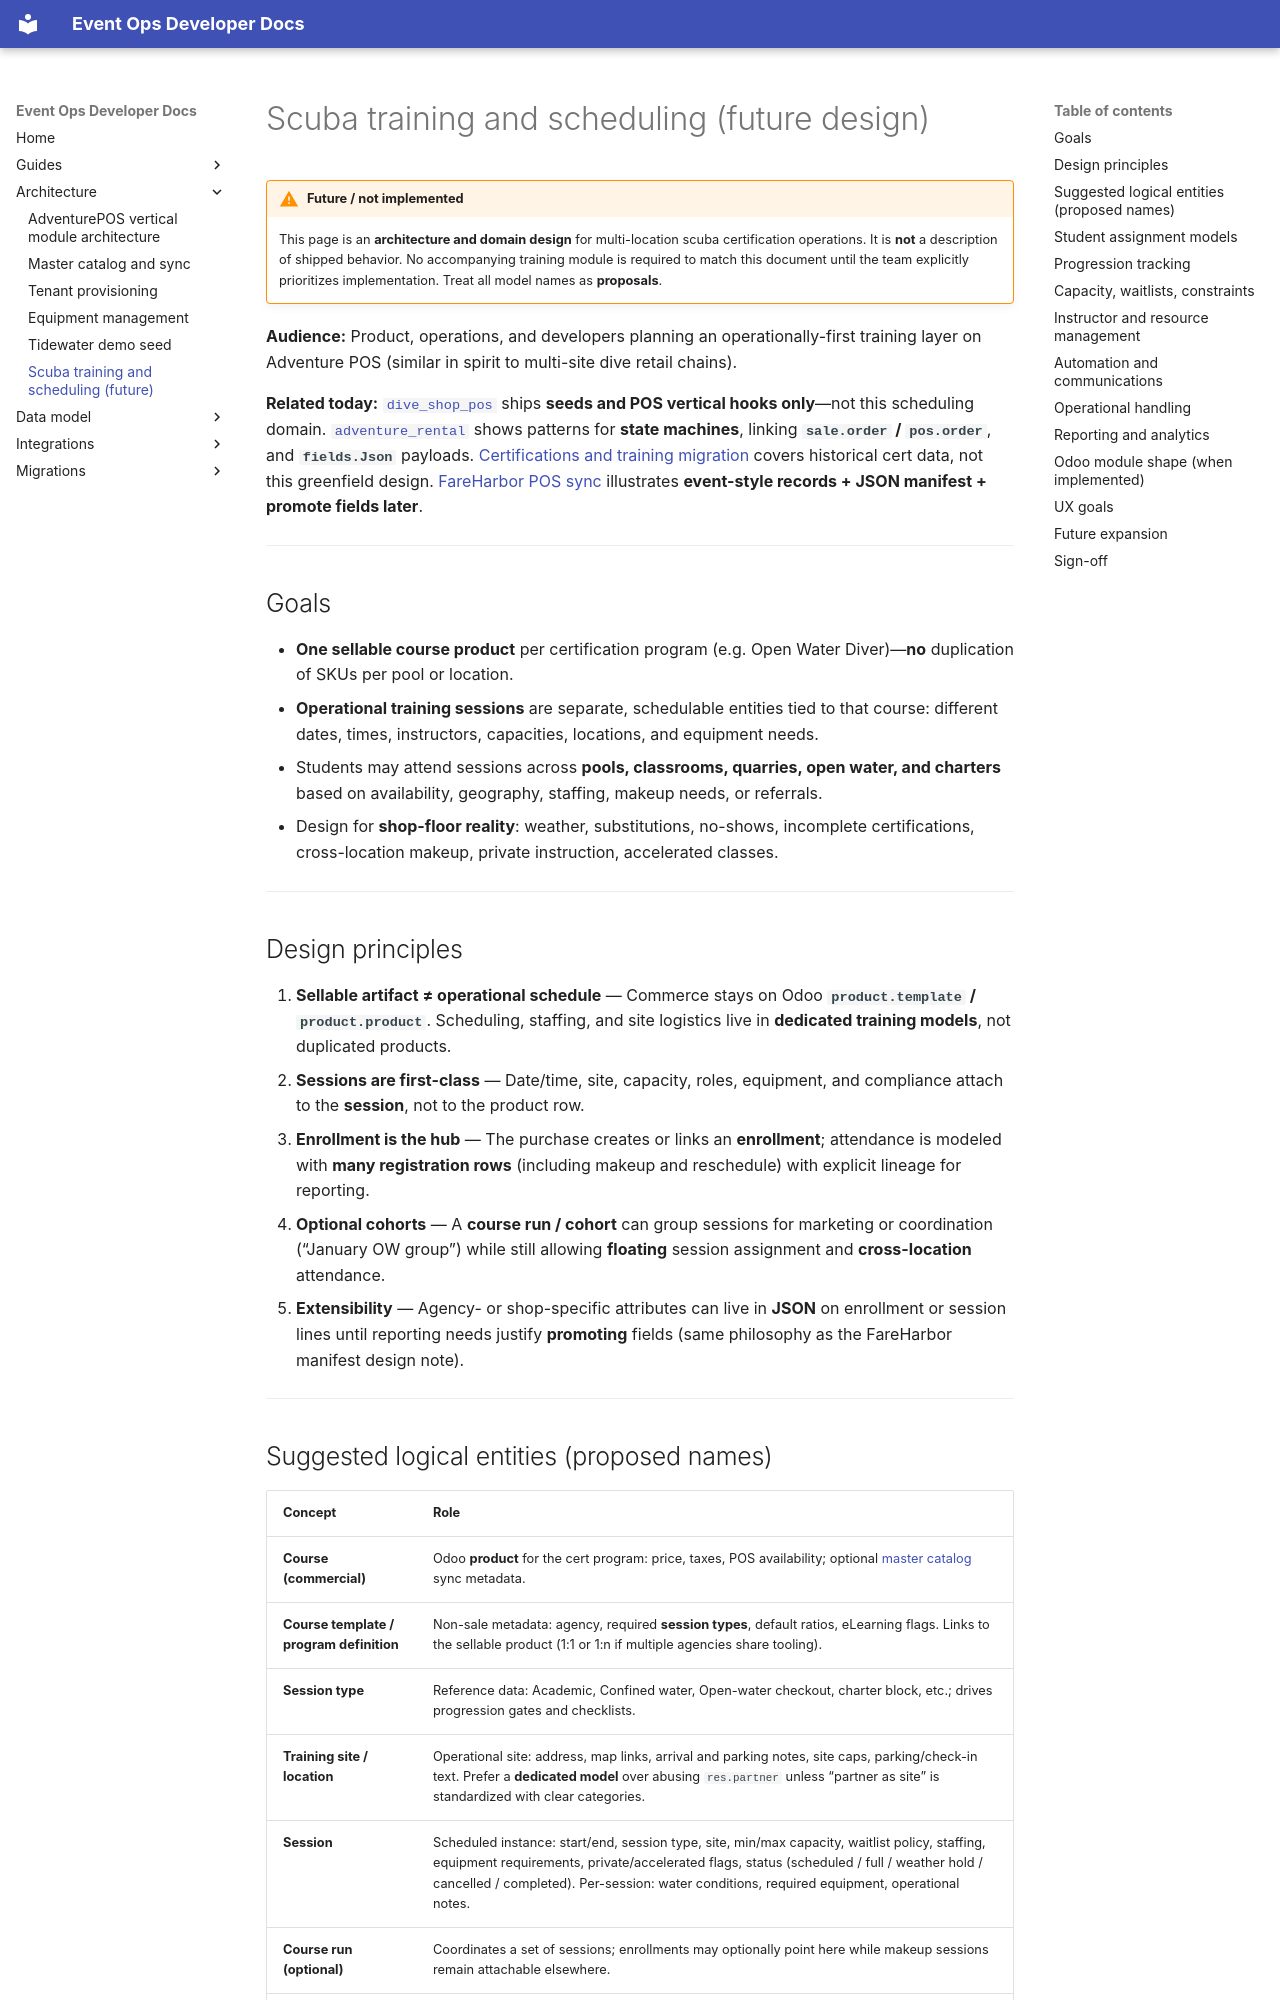

repository: bsileo/adventure-pos-odoo · page: architecture/scuba-training-scheduling/index.html · generator: mkdocs

# Scuba training and scheduling (future design)

!!! warning "Future / not implemented"

    This page is an **architecture and domain design** for multi-location scuba certification operations. It is **not** a description of shipped behavior. No accompanying training module is required to match this document until the team explicitly prioritizes implementation. Treat all model names as **proposals**.

**Audience:** Product, operations, and developers planning an operationally-first training layer on Adventure POS (similar in spirit to multi-site dive retail chains).

**Related today:** [`dive_shop_pos`](https://github.com/bsileo/adventure-pos-odoo/tree/develop/addons/dive_shop_pos) ships **seeds and POS vertical hooks only**—not this scheduling domain. [`adventure_rental`](https://github.com/bsileo/adventure-pos-odoo/blob/develop/addons/adventure_rental/models/rental_reservation.py) shows patterns for **state machines**, linking **`sale.order` / `pos.order`**, and **`fields.Json`** payloads. [Certifications and training migration](../migrations/certifications-training-migration.md) covers historical cert data, not this greenfield design. [FareHarbor POS sync](../integrations/fareharbor-pos-sync.md) illustrates **event-style records + JSON manifest + promote fields later**.

---

## Goals

- **One sellable course product** per certification program (e.g. Open Water Diver)—**no** duplication of SKUs per pool or location.
- **Operational training sessions** are separate, schedulable entities tied to that course: different dates, times, instructors, capacities, locations, and equipment needs.
- Students may attend sessions across **pools, classrooms, quarries, open water, and charters** based on availability, geography, staffing, makeup needs, or referrals.
- Design for **shop-floor reality**: weather, substitutions, no-shows, incomplete certifications, cross-location makeup, private instruction, accelerated classes.

---

## Design principles

1. **Sellable artifact ≠ operational schedule** — Commerce stays on Odoo **`product.template` / `product.product`**. Scheduling, staffing, and site logistics live in **dedicated training models**, not duplicated products.
2. **Sessions are first-class** — Date/time, site, capacity, roles, equipment, and compliance attach to the **session**, not to the product row.
3. **Enrollment is the hub** — The purchase creates or links an **enrollment**; attendance is modeled with **many registration rows** (including makeup and reschedule) with explicit lineage for reporting.
4. **Optional cohorts** — A **course run / cohort** can group sessions for marketing or coordination (“January OW group”) while still allowing **floating** session assignment and **cross-location** attendance.
5. **Extensibility** — Agency- or shop-specific attributes can live in **JSON** on enrollment or session lines until reporting needs justify **promoting** fields (same philosophy as the FareHarbor manifest design note).

---
